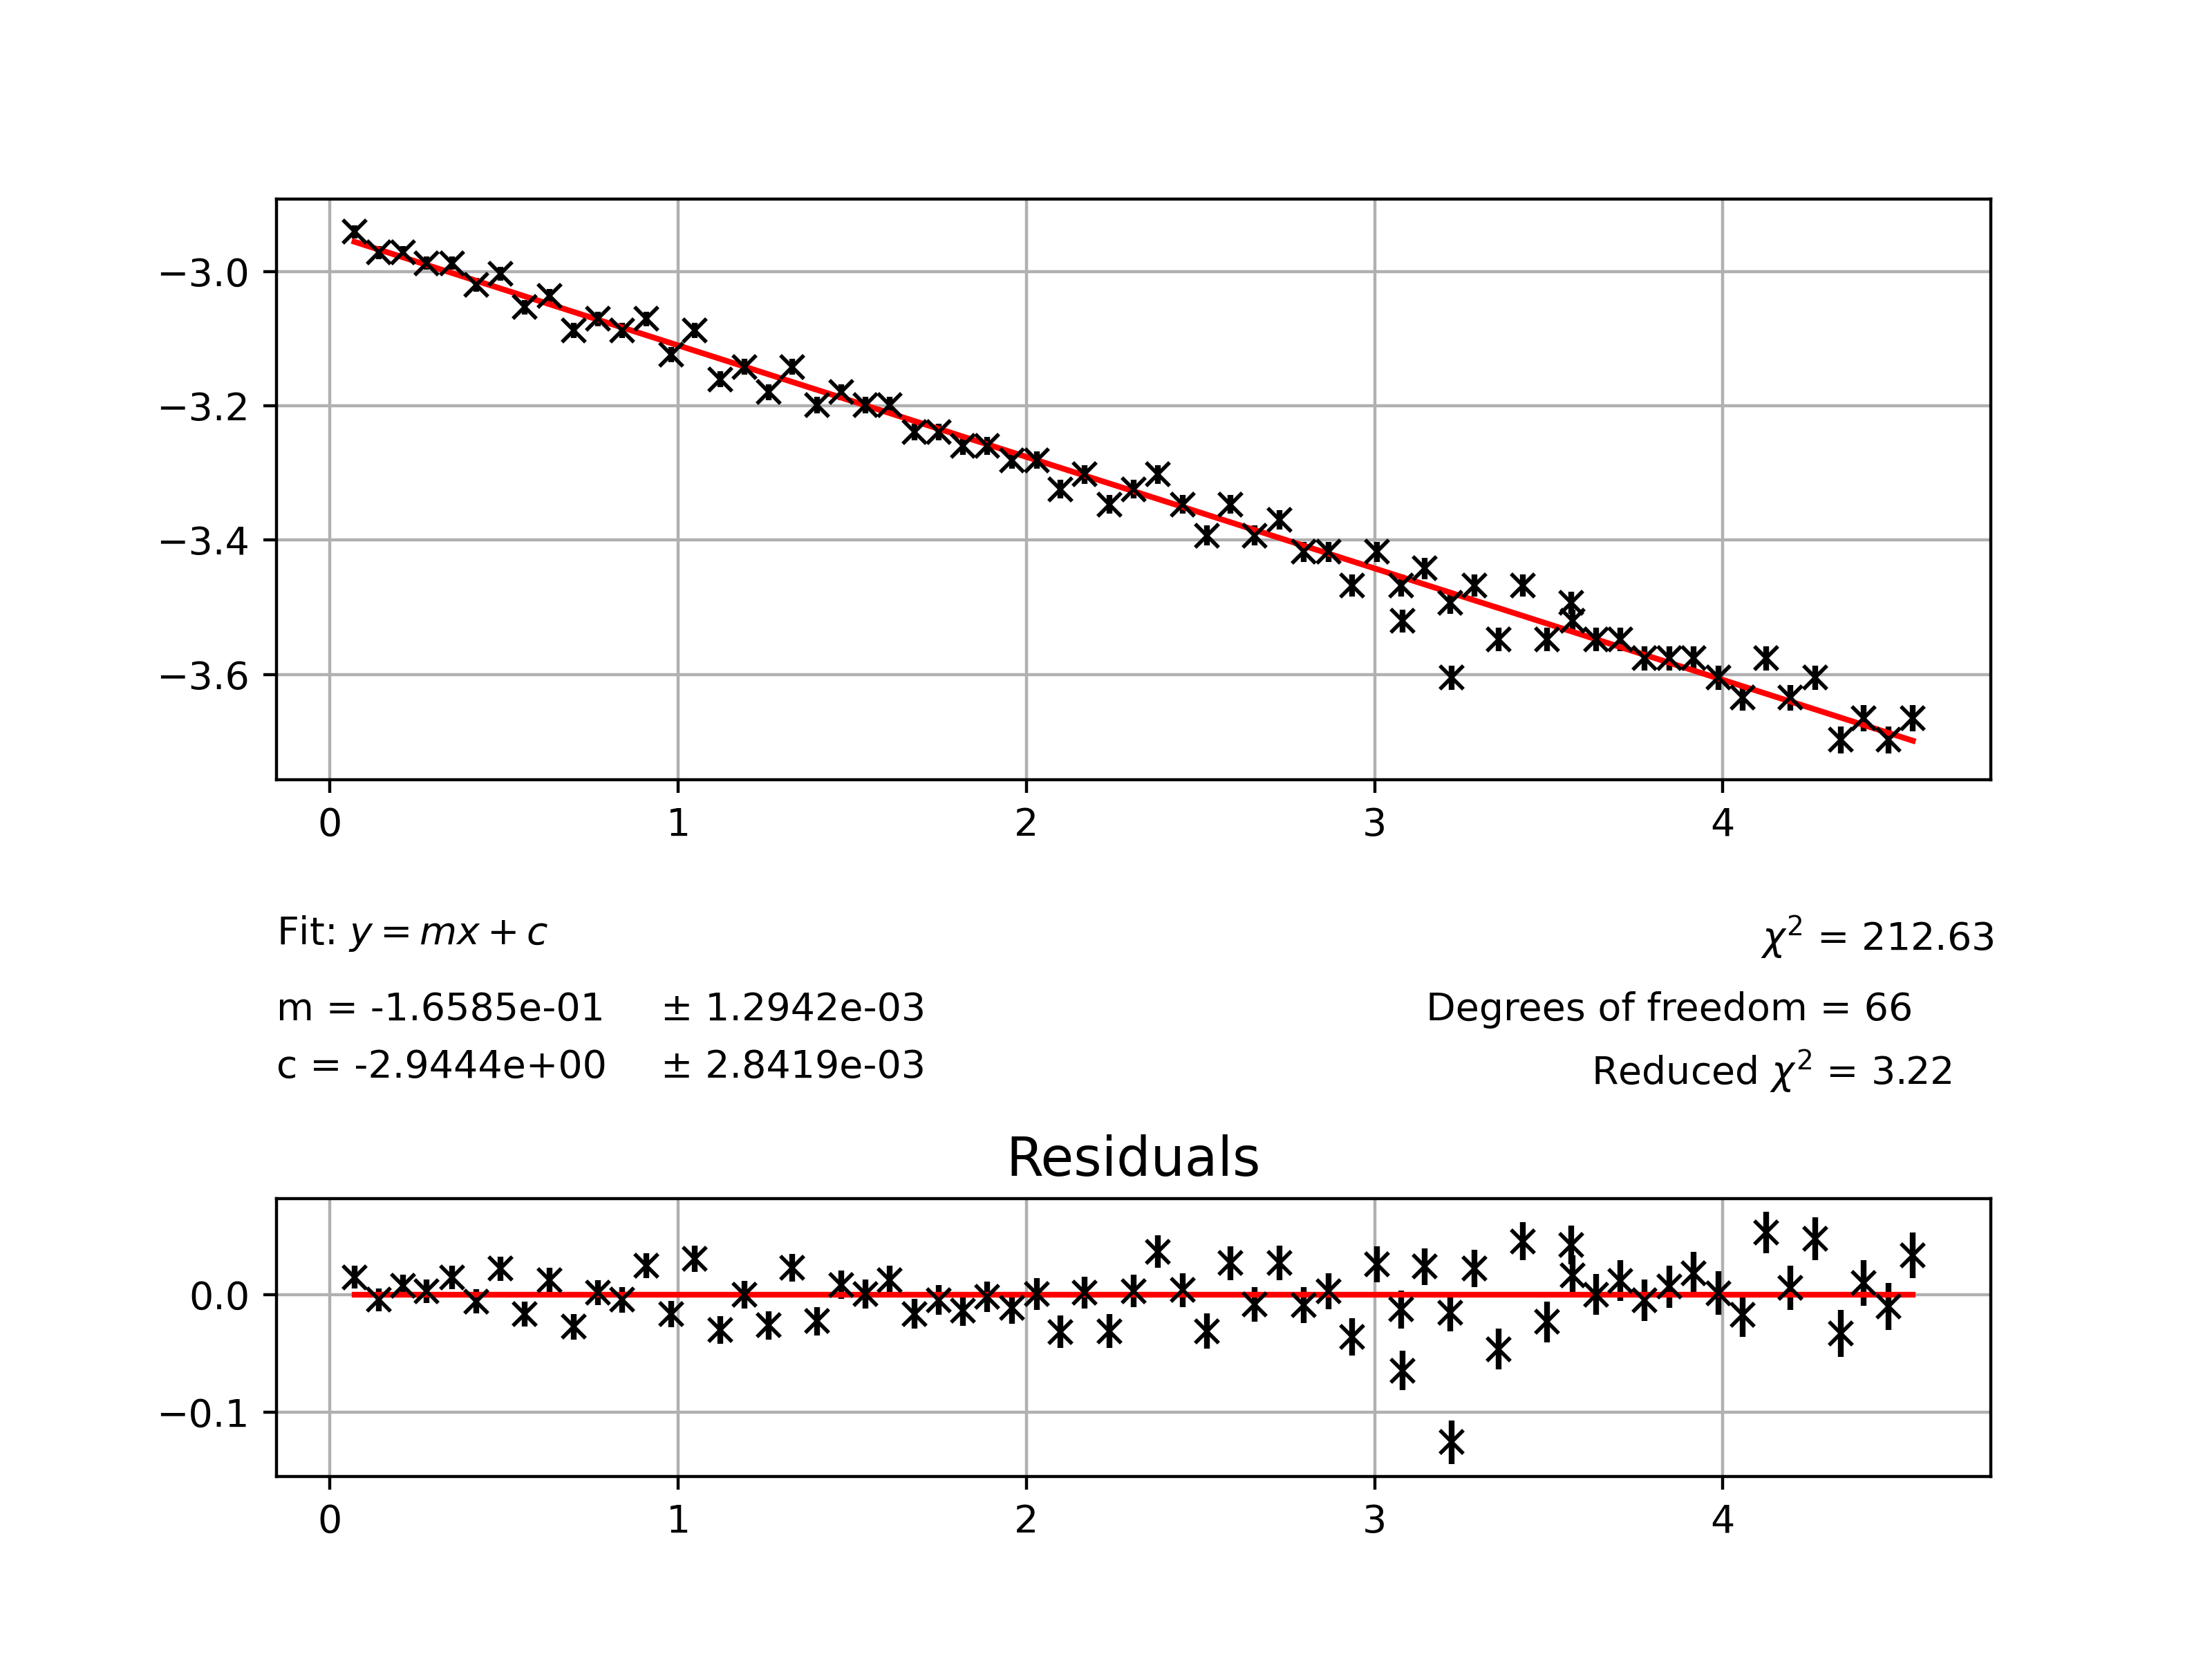

Values plotted in this chart, from the file beside it:
0.07, -2.941244088, 0.009469697
0.14, -2.972, 0.009766
0.21, -2.972, 0.009766
0.278, -2.988, 0.009921
0.35, -2.988, 0.009921
0.42, -3.02, 0.01025
0.49, -3.004, 0.01008
0.558, -3.053, 0.01059
0.63, -3.037, 0.01042
0.7, -3.088, 0.01096
0.77, -3.07, 0.01078
0.838, -3.088, 0.01096
0.908, -3.07, 0.01078
0.98, -3.124, 0.01136
1.048, -3.088, 0.01096
1.12, -3.161, 0.01179
1.19, -3.142, 0.01157
1.26, -3.18, 0.01202
1.328, -3.142, 0.01157
1.398, -3.199, 0.01225
1.468, -3.18, 0.01202
1.538, -3.199, 0.01225
1.608, -3.199, 0.01225
1.678, -3.239, 0.01276
1.748, -3.239, 0.01276
1.818, -3.26, 0.01302
1.888, -3.26, 0.01302
1.958, -3.281, 0.0133
2.03, -3.281, 0.0133
2.098, -3.324, 0.01389
2.168, -3.302, 0.01359
2.238, -3.347, 0.0142
2.308, -3.324, 0.01389
2.378, -3.302, 0.01359
2.448, -3.347, 0.0142
2.518, -3.393, 0.01488
2.586, -3.347, 0.0142
2.656, -3.393, 0.01488
2.726, -3.37, 0.01453
2.796, -3.417, 0.01524
2.868, -3.417, 0.01524
2.936, -3.467, 0.01603
3.006, -3.417, 0.01524
3.076, -3.467, 0.01603
3.08, -3.52, 0.01689
3.144, -3.442, 0.01562
3.218, -3.493, 0.01645
3.222, -3.605, 0.01838
3.286, -3.467, 0.01603
3.356, -3.547, 0.01736
3.426, -3.467, 0.01603
3.496, -3.547, 0.01736
3.564, -3.493, 0.01645
3.568, -3.52, 0.01689
3.636, -3.547, 0.01736
3.706, -3.547, 0.01736
3.776, -3.576, 0.01786
3.846, -3.576, 0.01786
3.916, -3.576, 0.01786
3.988, -3.605, 0.01838
4.058, -3.634, 0.01894
... 7 more rows
